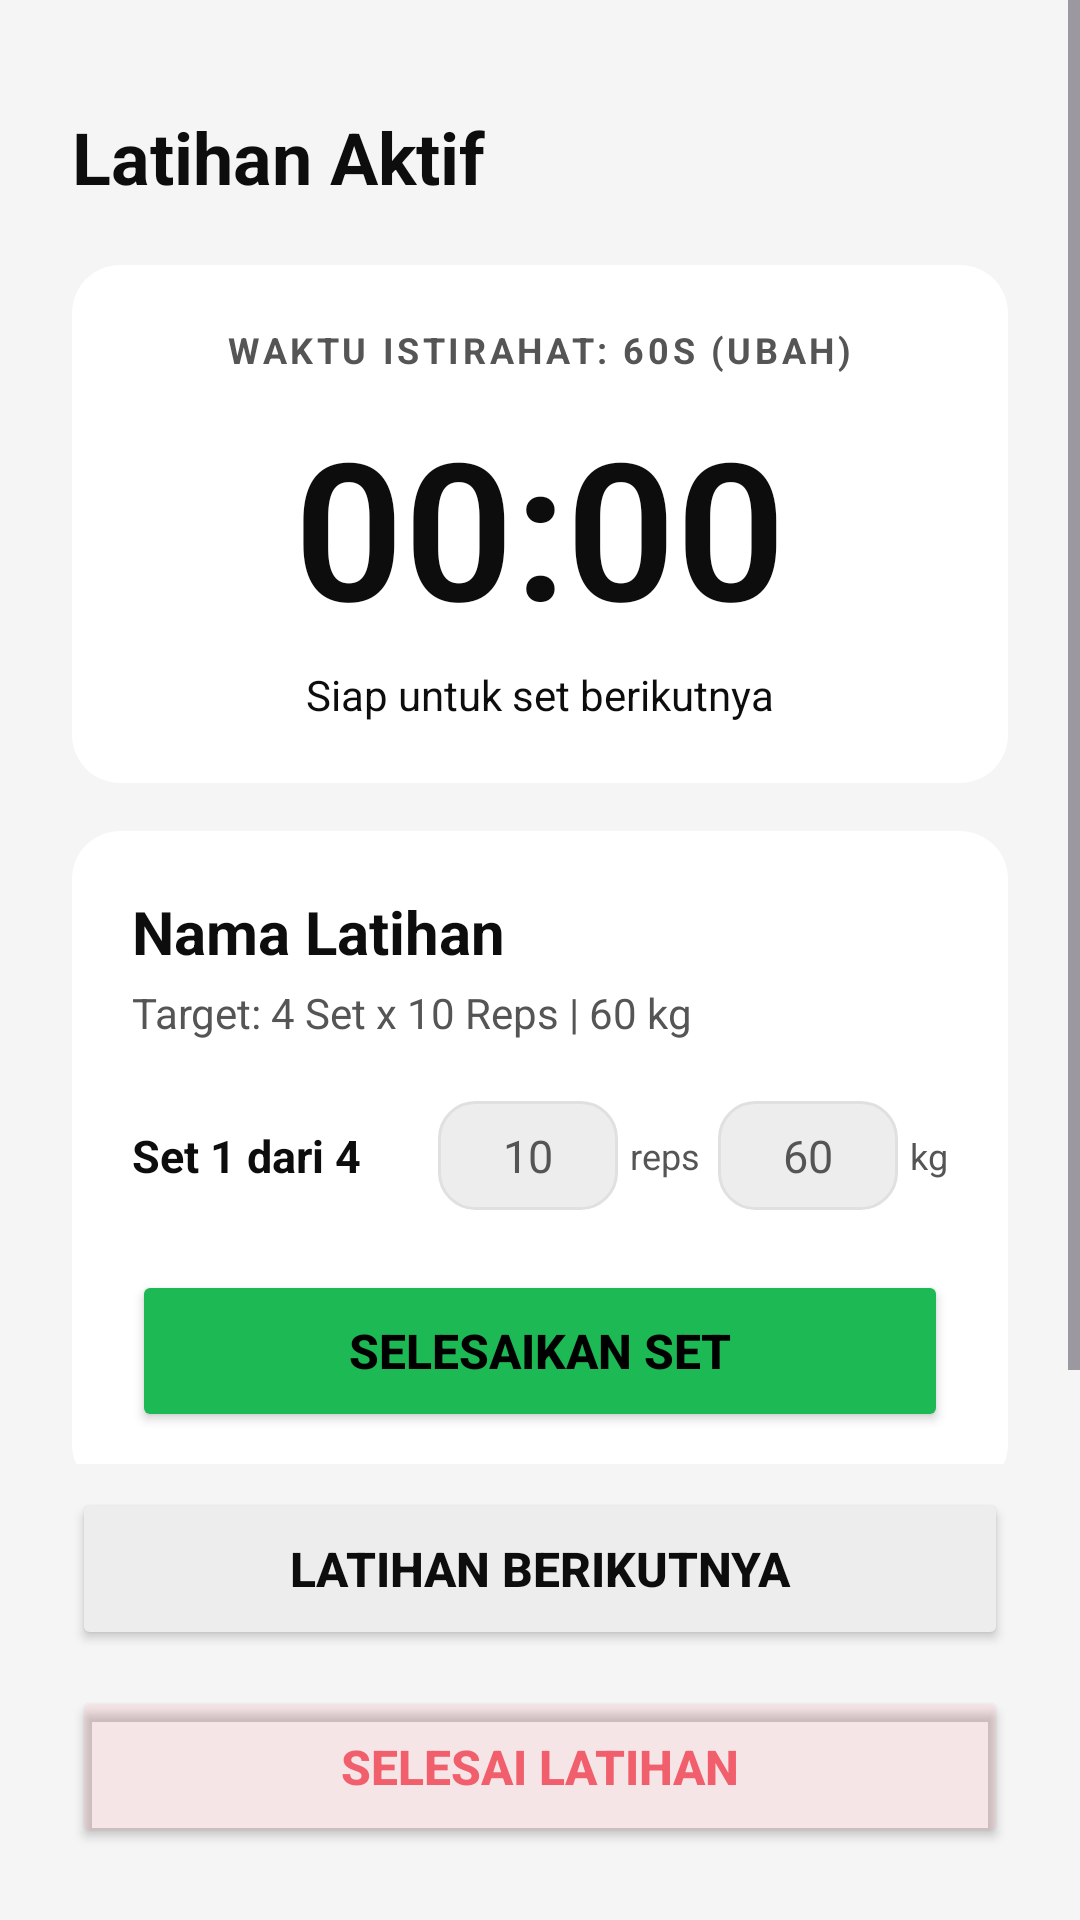

Layout XML and referenced resources for this Android screen:
<!-- AndroidManifest.xml: application theme Theme.GymBud -->
<!-- res/layout/activity_active_workout.xml -->
<?xml version="1.0" encoding="utf-8"?>
<androidx.constraintlayout.widget.ConstraintLayout
    xmlns:android="http://schemas.android.com/apk/res/android"
    xmlns:app="http://schemas.android.com/apk/res-auto"
    android:layout_width="match_parent"
    android:layout_height="match_parent"
    android:background="?android:attr/colorBackground">

    <ScrollView
        android:id="@+id/scrollViewContent"
        android:layout_width="0dp"
        android:layout_height="0dp"
        android:fillViewport="true"
        app:layout_constraintTop_toTopOf="parent"
        app:layout_constraintBottom_toTopOf="@id/layoutNavigationButtons"
        app:layout_constraintStart_toStartOf="parent"
        app:layout_constraintEnd_toEndOf="parent">

        <androidx.constraintlayout.widget.ConstraintLayout
            android:layout_width="match_parent"
            android:layout_height="wrap_content"
            android:padding="24dp">

            
            <TextView
                android:id="@+id/tvActiveTitle"
                android:layout_width="wrap_content"
                android:layout_height="wrap_content"
                android:layout_marginTop="12dp"
                android:text="Latihan Aktif"
                android:textSize="24sp"
                android:textStyle="bold"
                android:textColor="?attr/colorOnSurface"
                app:layout_constraintStart_toStartOf="parent"
                app:layout_constraintTop_toTopOf="parent" />

            
            <LinearLayout
                android:id="@+id/layoutTimerCard"
                android:layout_width="0dp"
                android:layout_height="wrap_content"
                android:layout_marginTop="20dp"
                android:background="@drawable/bg_card_dark"
                android:gravity="center"
                android:orientation="vertical"
                android:padding="20dp"
                app:layout_constraintEnd_toEndOf="parent"
                app:layout_constraintStart_toStartOf="parent"
                app:layout_constraintTop_toBottomOf="@id/tvActiveTitle">

                <TextView
                    android:id="@+id/tvTimerLabel"
                    android:layout_width="wrap_content"
                    android:layout_height="wrap_content"
                    android:text="WAKTU ISTIRAHAT: 60S (UBAH)"
                    android:textSize="12sp"
                    android:textStyle="bold"
                    android:textColor="?attr/colorOnSurfaceVariant"
                    android:letterSpacing="0.1" />

                
                <TextView
                    android:id="@+id/tvTimerClock"
                    android:layout_width="wrap_content"
                    android:layout_height="wrap_content"
                    android:layout_marginTop="8dp"
                    android:text="00:00"
                    android:textSize="64sp"
                    android:fontFamily="sans-serif-light"
                    android:textStyle="bold"
                    android:textColor="?attr/colorOnSurface" />

                <TextView
                    android:id="@+id/tvTimerStatus"
                    android:layout_width="wrap_content"
                    android:layout_height="wrap_content"
                    android:layout_marginTop="4dp"
                    android:text="Siap untuk set berikutnya"
                    android:textSize="14sp"
                    android:textColor="?attr/colorOnSurface" />
            </LinearLayout>

            
            <LinearLayout
                android:id="@+id/layoutExerciseCard"
                android:layout_width="0dp"
                android:layout_height="wrap_content"
                android:layout_marginTop="16dp"
                android:background="@drawable/bg_card_dark"
                android:orientation="vertical"
                android:padding="20dp"
                app:layout_constraintEnd_toEndOf="parent"
                app:layout_constraintStart_toStartOf="parent"
                app:layout_constraintTop_toBottomOf="@id/layoutTimerCard">

                <TextView
                    android:id="@+id/tvCurrentExerciseName"
                    android:layout_width="wrap_content"
                    android:layout_height="wrap_content"
                    android:text="Nama Latihan"
                    android:textSize="20sp"
                    android:textStyle="bold"
                    android:textColor="?attr/colorOnSurface" />

                <TextView
                    android:id="@+id/tvTargetInfo"
                    android:layout_width="wrap_content"
                    android:layout_height="wrap_content"
                    android:layout_marginTop="4dp"
                    android:text="Target: 4 Set x 10 Reps | 60 kg"
                    android:textSize="14sp"
                    android:textColor="?attr/colorOnSurfaceVariant" />

                
                <LinearLayout
                    android:layout_width="match_parent"
                    android:layout_height="wrap_content"
                    android:layout_marginTop="20dp"
                    android:orientation="horizontal"
                    android:gravity="center_vertical">

                    <TextView
                        android:id="@+id/tvCurrentSetNumber"
                        android:layout_width="0dp"
                        android:layout_height="wrap_content"
                        android:layout_weight="1"
                        android:text="Set 1 dari 4"
                        android:textSize="15sp"
                        android:textStyle="bold"
                        android:textColor="?attr/colorOnSurface" />

                    
                    <LinearLayout
                        android:layout_width="wrap_content"
                        android:layout_height="wrap_content"
                        android:orientation="horizontal"
                        android:gravity="center"
                        android:layout_marginEnd="6dp">

                        <EditText
                            android:id="@+id/etActualReps"
                            android:layout_width="60dp"
                            android:layout_height="wrap_content"
                            android:background="@drawable/bg_input_dark"
                            android:gravity="center"
                            android:inputType="number"
                            android:padding="8dp"
                            android:hint="10"
                            android:textColorHint="?attr/colorOnSurfaceVariant"
                            android:textColor="?attr/colorOnSurface"
                            android:textSize="15sp" />

                        <TextView
                            android:layout_width="wrap_content"
                            android:layout_height="wrap_content"
                            android:layout_marginStart="4dp"
                            android:text="reps"
                            android:textSize="12sp"
                            android:textColor="?attr/colorOnSurfaceVariant" />
                    </LinearLayout>

                    
                    <LinearLayout
                        android:id="@+id/layoutActualWeight"
                        android:layout_width="wrap_content"
                        android:layout_height="wrap_content"
                        android:orientation="horizontal"
                        android:gravity="center">

                        <EditText
                            android:id="@+id/etActualWeight"
                            android:layout_width="60dp"
                            android:layout_height="wrap_content"
                            android:background="@drawable/bg_input_dark"
                            android:gravity="center"
                            android:inputType="numberDecimal"
                            android:padding="8dp"
                            android:hint="60"
                            android:textColorHint="?attr/colorOnSurfaceVariant"
                            android:textColor="?attr/colorOnSurface"
                            android:textSize="15sp" />

                        <TextView
                            android:layout_width="wrap_content"
                            android:layout_height="wrap_content"
                            android:layout_marginStart="4dp"
                            android:text="kg"
                            android:textSize="12sp"
                            android:textColor="?attr/colorOnSurfaceVariant" />
                    </LinearLayout>
                </LinearLayout>

                
                <Button
                    android:id="@+id/btnCompleteSet"
                    android:layout_width="match_parent"
                    android:layout_height="54dp"
                    android:layout_marginTop="20dp"
                    android:text="Selesaikan Set"
                    android:textSize="16sp"
                    android:textStyle="bold"
                    android:backgroundTint="@color/lime_accent"
                    android:textColor="@color/lime_on_accent" />
            </LinearLayout>

        </androidx.constraintlayout.widget.ConstraintLayout>
    </ScrollView>

    <LinearLayout
        android:id="@+id/layoutNavigationButtons"
        android:layout_width="0dp"
        android:layout_height="wrap_content"
        android:orientation="vertical"
        android:paddingHorizontal="24dp"
        android:paddingBottom="24dp"
        android:paddingTop="8dp"
        android:background="?android:attr/colorBackground"
        app:layout_constraintBottom_toBottomOf="parent"
        app:layout_constraintStart_toStartOf="parent"
        app:layout_constraintEnd_toEndOf="parent">

        <Button
            android:id="@+id/btnNextExercise"
            android:layout_width="match_parent"
            android:layout_height="54dp"
            android:text="Latihan Berikutnya"
            android:textSize="16sp"
            android:textStyle="bold"
            android:backgroundTint="?attr/colorSurfaceVariant"
            android:textColor="?attr/colorOnSurface" />

        <Button
            android:id="@+id/btnFinishWorkout"
            android:layout_width="match_parent"
            android:layout_height="54dp"
            android:layout_marginTop="12dp"
            android:text="Selesai Latihan"
            android:textSize="16sp"
            android:textStyle="bold"
            android:backgroundTint="@color/soft_red_bg"
            android:textColor="@color/error_red" />
    </LinearLayout>

</androidx.constraintlayout.widget.ConstraintLayout>
<!-- resources referenced by this layout -->
<resources>
  <color name="error_red">#FFF15E6C</color>
  <color name="lime_accent">#1DB954</color>
  <color name="lime_on_accent">#000000</color>
  <color name="soft_red_bg">#1AF15E6C</color>
  <!-- drawable bg_card_dark (drawable) -->
  <?xml version="1.0" encoding="utf-8"?>
  <shape xmlns:android="http://schemas.android.com/apk/res/android"
      android:shape="rectangle">
      <solid android:color="@color/adaptive_surface" />
      <corners android:radius="16dp" />
  </shape>
  <!-- drawable bg_input_dark (drawable) -->
  <?xml version="1.0" encoding="utf-8"?>
  <shape xmlns:android="http://schemas.android.com/apk/res/android"
      android:shape="rectangle">
      <solid android:color="@color/adaptive_surface_variant" />
      <corners android:radius="12dp" />
      <stroke
          android:width="1dp"
          android:color="@color/adaptive_border" />
  </shape>
  <style name="Theme.GymBud" parent="Base.Theme.GymBud" />
  <color name="adaptive_surface">@color/light_surface</color>
  <color name="adaptive_surface_variant">@color/light_surface_variant</color>
  <color name="adaptive_border">@color/light_border</color>
  <style name="Base.Theme.GymBud" parent="Theme.Material3.Light.NoActionBar">
          <item name="colorPrimary">@color/lime_accent</item>
          <item name="colorOnPrimary">@color/lime_on_accent</item>
          <item name="colorPrimaryContainer">@color/lime_accent</item>
          <item name="colorOnPrimaryContainer">@color/lime_on_accent</item>
          <item name="colorSecondary">@color/lime_accent_dark</item>
          <item name="colorOnSecondary">@color/lime_on_accent</item>
          <item name="android:colorBackground">@color/light_background</item>
          <item name="colorSurface">@color/light_surface</item>
          <item name="colorSurfaceVariant">@color/light_surface_variant</item>
          <item name="colorOnSurface">@color/text_primary_light</item>
          <item name="colorOnSurfaceVariant">@color/text_secondary_light</item>
          <item name="colorError">@color/error_red</item>
          <item name="android:statusBarColor">@color/light_background</item>
          <item name="android:navigationBarColor">@color/light_surface</item>
          <item name="android:windowLightStatusBar" tools:targetApi="m">true</item>
      </style>
  <color name="light_surface">#FFFFFFFF</color>
  <color name="light_surface_variant">#FFEDEDED</color>
  <color name="light_border">#FFE0E0E0</color>
  <color name="lime_accent_dark">#1ED760</color>
  <color name="light_background">#FFF5F5F5</color>
  <color name="text_primary_light">#FF0D0D0D</color>
  <color name="text_secondary_light">#FF555555</color>
</resources>
